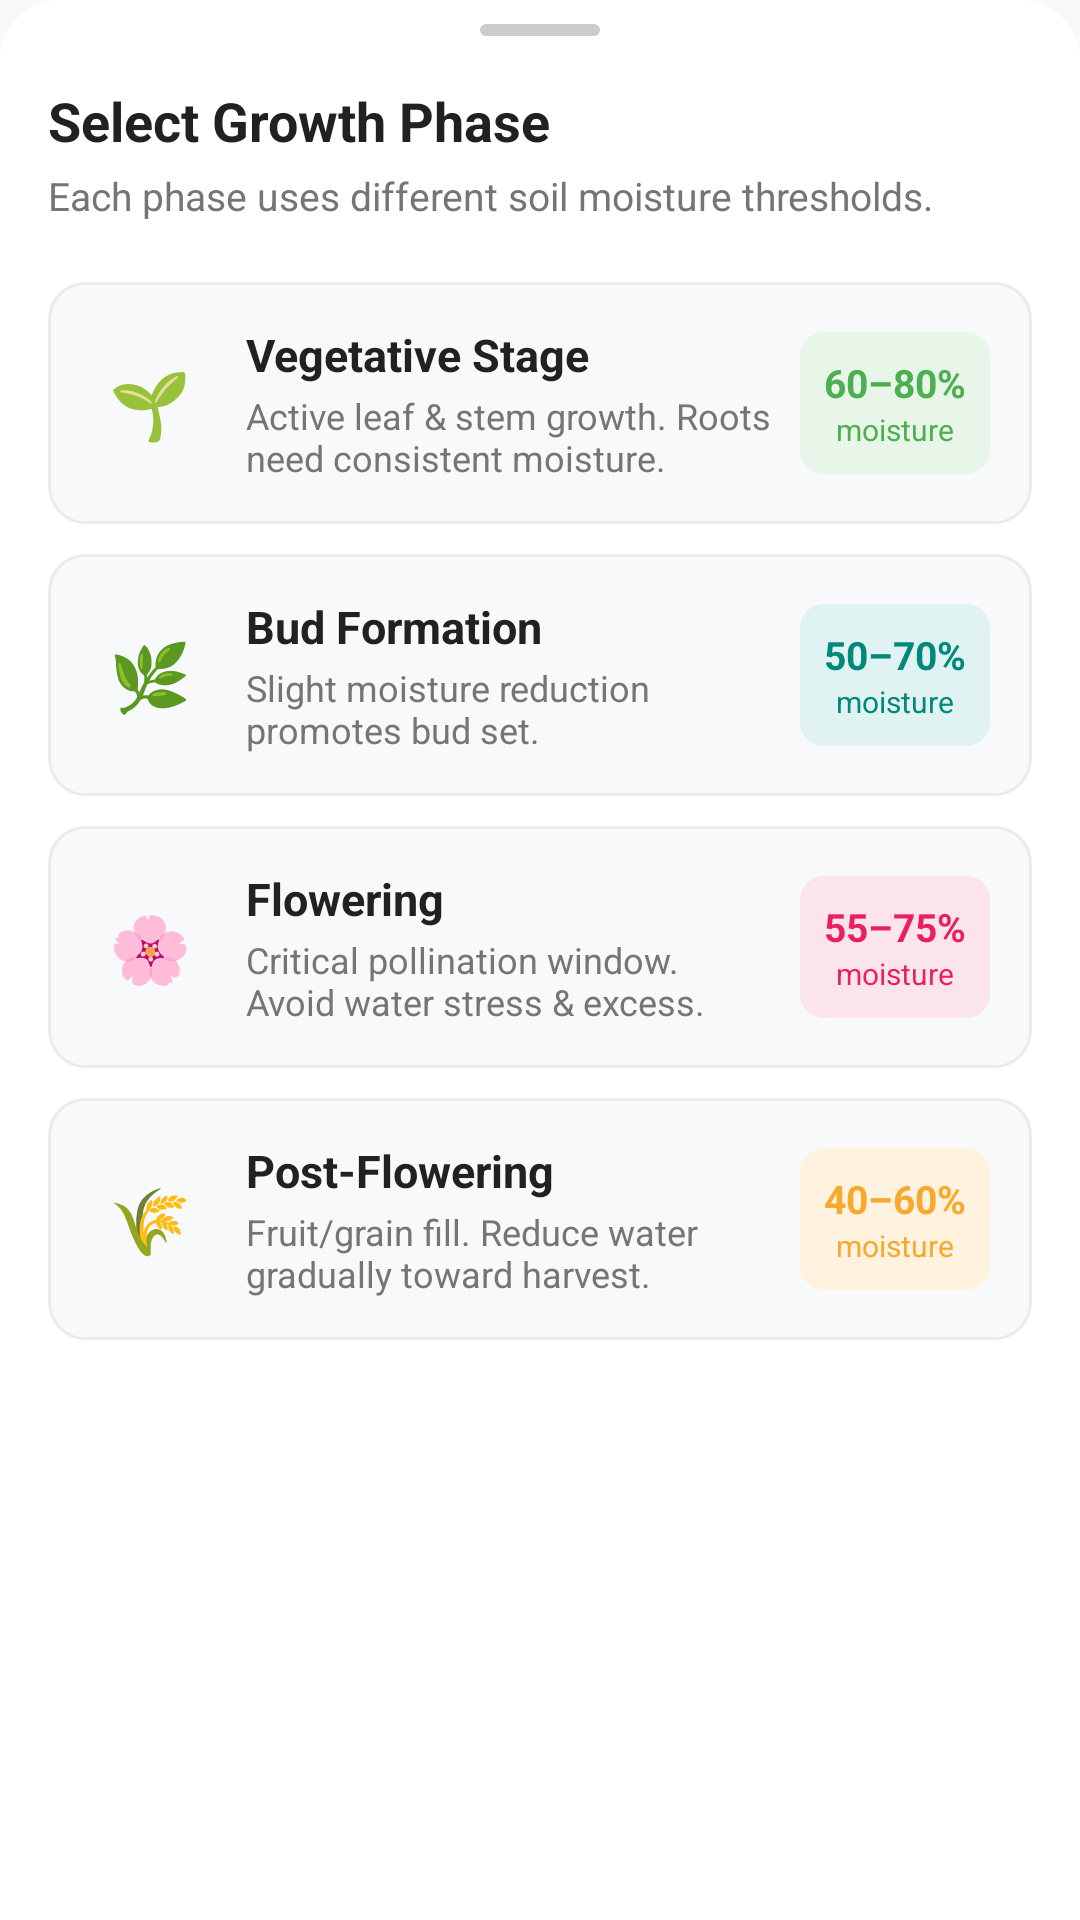

Here is an Android app screen rendered from its layout file. Give the layout XML and the strings, colors and styles it references.
<!-- AndroidManifest.xml: application theme Theme.SmartAgri -->
<!-- res/layout/dialog_growth_phase.xml -->
<?xml version="1.0" encoding="utf-8"?>
<LinearLayout xmlns:android="http://schemas.android.com/apk/res/android"
    xmlns:app="http://schemas.android.com/apk/res-auto"
    android:layout_width="match_parent"
    android:layout_height="wrap_content"
    android:orientation="vertical"
    android:background="@drawable/bg_bottom_sheet"
    android:paddingStart="16dp"
    android:paddingEnd="16dp"
    android:paddingTop="8dp"
    android:paddingBottom="24dp">

    
    <View
        android:layout_width="40dp"
        android:layout_height="4dp"
        android:layout_gravity="center_horizontal"
        android:layout_marginBottom="16dp"
        android:background="@drawable/bg_drag_handle" />

    
    <TextView
        android:layout_width="wrap_content"
        android:layout_height="wrap_content"
        android:layout_marginBottom="4dp"
        android:text="Select Growth Phase"
        android:textColor="@color/text_primary"
        android:textSize="18sp"
        android:textStyle="bold" />

    <TextView
        android:layout_width="wrap_content"
        android:layout_height="wrap_content"
        android:layout_marginBottom="20dp"
        android:text="Each phase uses different soil moisture thresholds."
        android:textColor="@color/text_secondary"
        android:textSize="13sp" />

    
    <LinearLayout
        android:id="@+id/rowVegetative"
        android:layout_width="match_parent"
        android:layout_height="wrap_content"
        android:layout_marginBottom="10dp"
        android:background="@drawable/bg_phase_row"
        android:orientation="horizontal"
        android:padding="14dp"
        android:gravity="center_vertical">

        <TextView
            android:layout_width="40dp"
            android:layout_height="40dp"
            android:gravity="center"
            android:text="🌱"
            android:textSize="22sp" />

        <LinearLayout
            android:layout_width="0dp"
            android:layout_height="wrap_content"
            android:layout_marginStart="12dp"
            android:layout_weight="1"
            android:orientation="vertical">

            <TextView
                android:layout_width="wrap_content"
                android:layout_height="wrap_content"
                android:text="Vegetative Stage"
                android:textColor="@color/text_primary"
                android:textSize="15sp"
                android:textStyle="bold" />

            <TextView
                android:layout_width="wrap_content"
                android:layout_height="wrap_content"
                android:layout_marginTop="2dp"
                android:text="Active leaf &amp; stem growth. Roots need consistent moisture."
                android:textColor="@color/text_secondary"
                android:textSize="12sp" />
        </LinearLayout>

        
        <LinearLayout
            android:layout_width="wrap_content"
            android:layout_height="wrap_content"
            android:layout_marginStart="8dp"
            android:background="@drawable/bg_threshold_badge_green"
            android:orientation="vertical"
            android:padding="8dp"
            android:gravity="center">

            <TextView
                android:layout_width="wrap_content"
                android:layout_height="wrap_content"
                android:text="60–80%"
                android:textColor="@color/green_primary"
                android:textSize="13sp"
                android:textStyle="bold" />

            <TextView
                android:layout_width="wrap_content"
                android:layout_height="wrap_content"
                android:text="moisture"
                android:textColor="@color/green_primary"
                android:textSize="10sp" />
        </LinearLayout>
    </LinearLayout>

    
    <LinearLayout
        android:id="@+id/rowBudFormation"
        android:layout_width="match_parent"
        android:layout_height="wrap_content"
        android:layout_marginBottom="10dp"
        android:background="@drawable/bg_phase_row"
        android:orientation="horizontal"
        android:padding="14dp"
        android:gravity="center_vertical">

        <TextView
            android:layout_width="40dp"
            android:layout_height="40dp"
            android:gravity="center"
            android:text="🌿"
            android:textSize="22sp" />

        <LinearLayout
            android:layout_width="0dp"
            android:layout_height="wrap_content"
            android:layout_marginStart="12dp"
            android:layout_weight="1"
            android:orientation="vertical">

            <TextView
                android:layout_width="wrap_content"
                android:layout_height="wrap_content"
                android:text="Bud Formation"
                android:textColor="@color/text_primary"
                android:textSize="15sp"
                android:textStyle="bold" />

            <TextView
                android:layout_width="wrap_content"
                android:layout_height="wrap_content"
                android:layout_marginTop="2dp"
                android:text="Slight moisture reduction promotes bud set."
                android:textColor="@color/text_secondary"
                android:textSize="12sp" />
        </LinearLayout>

        <LinearLayout
            android:layout_width="wrap_content"
            android:layout_height="wrap_content"
            android:layout_marginStart="8dp"
            android:background="@drawable/bg_threshold_badge_teal"
            android:orientation="vertical"
            android:padding="8dp"
            android:gravity="center">

            <TextView
                android:layout_width="wrap_content"
                android:layout_height="wrap_content"
                android:text="50–70%"
                android:textColor="#00897B"
                android:textSize="13sp"
                android:textStyle="bold" />

            <TextView
                android:layout_width="wrap_content"
                android:layout_height="wrap_content"
                android:text="moisture"
                android:textColor="#00897B"
                android:textSize="10sp" />
        </LinearLayout>
    </LinearLayout>

    
    <LinearLayout
        android:id="@+id/rowFlowering"
        android:layout_width="match_parent"
        android:layout_height="wrap_content"
        android:layout_marginBottom="10dp"
        android:background="@drawable/bg_phase_row"
        android:orientation="horizontal"
        android:padding="14dp"
        android:gravity="center_vertical">

        <TextView
            android:layout_width="40dp"
            android:layout_height="40dp"
            android:gravity="center"
            android:text="🌸"
            android:textSize="22sp" />

        <LinearLayout
            android:layout_width="0dp"
            android:layout_height="wrap_content"
            android:layout_marginStart="12dp"
            android:layout_weight="1"
            android:orientation="vertical">

            <TextView
                android:layout_width="wrap_content"
                android:layout_height="wrap_content"
                android:text="Flowering"
                android:textColor="@color/text_primary"
                android:textSize="15sp"
                android:textStyle="bold" />

            <TextView
                android:layout_width="wrap_content"
                android:layout_height="wrap_content"
                android:layout_marginTop="2dp"
                android:text="Critical pollination window. Avoid water stress &amp; excess."
                android:textColor="@color/text_secondary"
                android:textSize="12sp" />
        </LinearLayout>

        <LinearLayout
            android:layout_width="wrap_content"
            android:layout_height="wrap_content"
            android:layout_marginStart="8dp"
            android:background="@drawable/bg_threshold_badge_pink"
            android:orientation="vertical"
            android:padding="8dp"
            android:gravity="center">

            <TextView
                android:layout_width="wrap_content"
                android:layout_height="wrap_content"
                android:text="55–75%"
                android:textColor="@color/pink_primary"
                android:textSize="13sp"
                android:textStyle="bold" />

            <TextView
                android:layout_width="wrap_content"
                android:layout_height="wrap_content"
                android:text="moisture"
                android:textColor="@color/pink_primary"
                android:textSize="10sp" />
        </LinearLayout>
    </LinearLayout>

    
    <LinearLayout
        android:id="@+id/rowPostFlowering"
        android:layout_width="match_parent"
        android:layout_height="wrap_content"
        android:background="@drawable/bg_phase_row"
        android:orientation="horizontal"
        android:padding="14dp"
        android:gravity="center_vertical">

        <TextView
            android:layout_width="40dp"
            android:layout_height="40dp"
            android:gravity="center"
            android:text="🌾"
            android:textSize="22sp" />

        <LinearLayout
            android:layout_width="0dp"
            android:layout_height="wrap_content"
            android:layout_marginStart="12dp"
            android:layout_weight="1"
            android:orientation="vertical">

            <TextView
                android:layout_width="wrap_content"
                android:layout_height="wrap_content"
                android:text="Post-Flowering"
                android:textColor="@color/text_primary"
                android:textSize="15sp"
                android:textStyle="bold" />

            <TextView
                android:layout_width="wrap_content"
                android:layout_height="wrap_content"
                android:layout_marginTop="2dp"
                android:text="Fruit/grain fill. Reduce water gradually toward harvest."
                android:textColor="@color/text_secondary"
                android:textSize="12sp" />
        </LinearLayout>

        <LinearLayout
            android:layout_width="wrap_content"
            android:layout_height="wrap_content"
            android:layout_marginStart="8dp"
            android:background="@drawable/bg_threshold_badge_orange"
            android:orientation="vertical"
            android:padding="8dp"
            android:gravity="center">

            <TextView
                android:layout_width="wrap_content"
                android:layout_height="wrap_content"
                android:text="40–60%"
                android:textColor="@color/orange_primary"
                android:textSize="13sp"
                android:textStyle="bold" />

            <TextView
                android:layout_width="wrap_content"
                android:layout_height="wrap_content"
                android:text="moisture"
                android:textColor="@color/orange_primary"
                android:textSize="10sp" />
        </LinearLayout>
    </LinearLayout>

</LinearLayout>
<!-- resources referenced by this layout -->
<resources>
  <color name="green_primary">#4CAF50</color>
  <color name="orange_primary">#F7A82D</color>
  <color name="pink_primary">#E91E63</color>
  <color name="text_primary">#212121</color>
  <color name="text_secondary">#757575</color>
  <!-- drawable bg_bottom_sheet (drawable) -->
  <?xml version="1.0" encoding="utf-8"?>
  <shape xmlns:android="http://schemas.android.com/apk/res/android">
      <solid android:color="@color/white" />
      <corners
          android:topLeftRadius="20dp"
          android:topRightRadius="20dp" />
  </shape>
  <!-- drawable bg_drag_handle (drawable) -->
  <?xml version="1.0" encoding="utf-8"?>
  <shape xmlns:android="http://schemas.android.com/apk/res/android">
      <solid android:color="#CCCCCC" />
      <corners android:radius="2dp" />
  </shape>
  <!-- drawable bg_phase_row (drawable) -->
  <?xml version="1.0" encoding="utf-8"?>
  <shape xmlns:android="http://schemas.android.com/apk/res/android">
      <solid android:color="#F8F9FA" />
      <corners android:radius="12dp" />
      <stroke android:width="1dp" android:color="#E9ECEF" />
  </shape>
  <!-- drawable bg_threshold_badge_green (drawable) -->
  <?xml version="1.0" encoding="utf-8"?>
  <shape xmlns:android="http://schemas.android.com/apk/res/android">
      <solid android:color="#E8F5E9" />
      <corners android:radius="8dp" />
  </shape>
  <!-- drawable bg_threshold_badge_orange (drawable) -->
  <?xml version="1.0" encoding="utf-8"?>
  <shape xmlns:android="http://schemas.android.com/apk/res/android">
      <solid android:color="#FFF3E0" />
      <corners android:radius="8dp" />
  </shape>
  <!-- drawable bg_threshold_badge_pink (drawable) -->
  <?xml version="1.0" encoding="utf-8"?>
  <shape xmlns:android="http://schemas.android.com/apk/res/android">
      <solid android:color="#FCE4EC" />
      <corners android:radius="8dp" />
  </shape>
  <!-- drawable bg_threshold_badge_teal (drawable) -->
  <?xml version="1.0" encoding="utf-8"?>
  <shape xmlns:android="http://schemas.android.com/apk/res/android">
      <solid android:color="#E0F2F1" />
      <corners android:radius="8dp" />
  </shape>
  <style name="Theme.SmartAgri" parent="Base.Theme.SmartAgri" />
  <color name="white">#FFFFFF</color>
  <style name="Base.Theme.SmartAgri" parent="Theme.Material3.DayNight.NoActionBar">
          <item name="colorPrimary">@color/primary_green</item>
          <item name="colorPrimaryVariant">@color/primary_green</item>
          <item name="colorOnPrimary">@color/white</item>
          
          <item name="colorSecondary">@color/primary_orange</item>
          <item name="colorSecondaryVariant">@color/primary_orange</item>
          <item name="colorOnSecondary">@color/black</item>
          
          <item name="android:statusBarColor">@color/background_light</item>
          
          <item name="android:windowLightStatusBar">true</item>
          
          <item name="android:windowBackground">@color/background_light</item>
      </style>
  <color name="primary_green">#4A7C59</color>
  <color name="primary_orange">#F5A623</color>
  <color name="black">#FF000000</color>
  <color name="background_light">#F8F9FA</color>
</resources>
